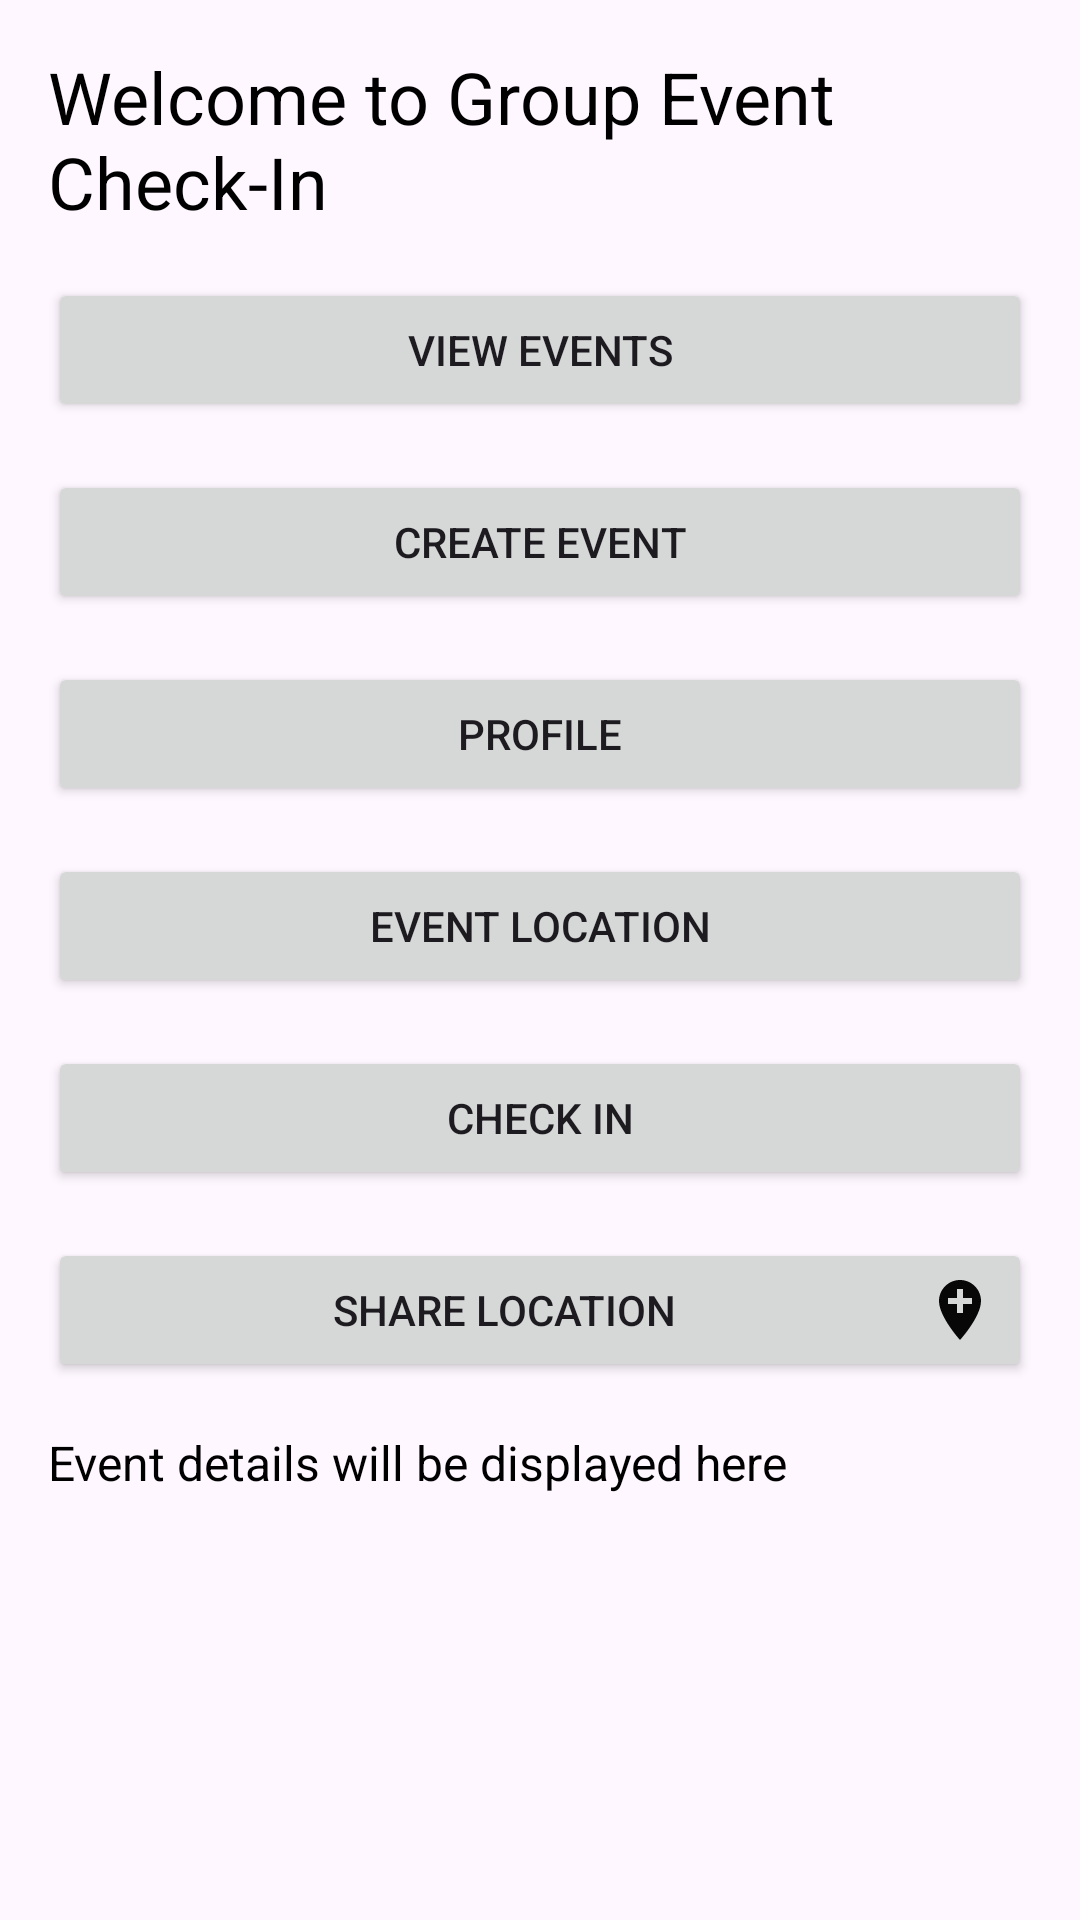

Produce the Android XML layout that renders to this screen, including the resource entries it uses.
<!-- AndroidManifest.xml: application theme Theme.GroupEventCheckInAppJob3_1 -->
<!-- res/layout/activity_main.xml -->
<?xml version="1.0" encoding="utf-8"?>
<androidx.constraintlayout.widget.ConstraintLayout
    xmlns:android="http://schemas.android.com/apk/res/android"
    xmlns:app="http://schemas.android.com/apk/res-auto"
    android:layout_width="match_parent"
    android:layout_height="match_parent"
    android:padding="16dp">

    <TextView
        android:id="@+id/welcomeTextView"
        android:layout_width="0dp"
        android:layout_height="wrap_content"
        android:text="Welcome to Group Event Check-In"
        android:textSize="24sp"
        android:textColor="@android:color/black"
        app:layout_constraintTop_toTopOf="parent"
        app:layout_constraintStart_toStartOf="parent"
        app:layout_constraintEnd_toEndOf="parent"
        android:layout_marginBottom="32dp"/>

    <Button
        android:id="@+id/viewEventsButton"
        android:layout_width="0dp"
        android:layout_height="wrap_content"
        android:text="View Events"
        app:layout_constraintTop_toBottomOf="@id/welcomeTextView"
        app:layout_constraintStart_toStartOf="parent"
        app:layout_constraintEnd_toEndOf="parent"
        android:layout_marginTop="16dp"/>

    <Button
        android:id="@+id/createEventButton"
        android:layout_width="0dp"
        android:layout_height="wrap_content"
        android:text="Create Event"
        app:layout_constraintTop_toBottomOf="@id/viewEventsButton"
        app:layout_constraintStart_toStartOf="parent"
        app:layout_constraintEnd_toEndOf="parent"
        android:layout_marginTop="16dp"/>

    <Button
        android:id="@+id/profileButton"
        android:layout_width="0dp"
        android:layout_height="wrap_content"
        android:text="Profile"
        app:layout_constraintTop_toBottomOf="@id/createEventButton"
        app:layout_constraintStart_toStartOf="parent"
        app:layout_constraintEnd_toEndOf="parent"
        android:layout_marginTop="16dp"/>

    <Button
        android:id="@+id/mapsButton"
        android:layout_width="0dp"
        android:layout_height="wrap_content"
        android:text="Event Location"
        app:layout_constraintTop_toBottomOf="@id/profileButton"
        app:layout_constraintStart_toStartOf="parent"
        app:layout_constraintEnd_toEndOf="parent"
        android:layout_marginTop="16dp"/>

    <Button
        android:id="@+id/checkInButton"
        android:layout_width="0dp"
        android:layout_height="wrap_content"
        android:text="Check In"
        android:drawableRight="@drawable/checkin_icon"
        app:layout_constraintTop_toBottomOf="@id/mapsButton"
        app:layout_constraintStart_toStartOf="parent"
        app:layout_constraintEnd_toEndOf="parent"
        android:layout_marginTop="16dp"/>

    <Button
        android:id="@+id/shareLocationButton"
        android:layout_width="0dp"
        android:layout_height="wrap_content"
        android:text="Share Location"
        android:drawableRight="@drawable/baseline_add_location_24"
        app:layout_constraintTop_toBottomOf="@id/checkInButton"
        app:layout_constraintStart_toStartOf="parent"
        app:layout_constraintEnd_toEndOf="parent"
        android:layout_marginTop="16dp"/>

    
    <TextView
        android:id="@+id/eventsTextView"
        android:layout_width="0dp"
        android:layout_height="wrap_content"
        android:text="Event details will be displayed here"
        android:textSize="16sp"
        android:textColor="@android:color/black"
        app:layout_constraintTop_toBottomOf="@id/shareLocationButton"
        app:layout_constraintStart_toStartOf="parent"
        app:layout_constraintEnd_toEndOf="parent"
        android:layout_marginTop="16dp"/>
</androidx.constraintlayout.widget.ConstraintLayout>
<!-- resources referenced by this layout -->
<resources>
  <!-- drawable baseline_add_location_24 (drawable) -->
  <vector xmlns:android="http://schemas.android.com/apk/res/android" android:height="24dp" android:tint="#080707" android:viewportHeight="24" android:viewportWidth="24" android:width="24dp">
        
      <path android:fillColor="@android:color/white" android:pathData="M12,2C8.14,2 5,5.14 5,9c0,5.25 7,13 7,13s7,-7.75 7,-13c0,-3.86 -3.14,-7 -7,-7zM16,10h-3v3h-2v-3L8,10L8,8h3L11,5h2v3h3v2z"/>
      
  </vector>
  <style name="Theme.GroupEventCheckInAppJob3_1" parent="Base.Theme.GroupEventCheckInAppJob3_1" />
  <style name="Base.Theme.GroupEventCheckInAppJob3_1" parent="Theme.Material3.DayNight.NoActionBar">
          
          
      </style>
</resources>
